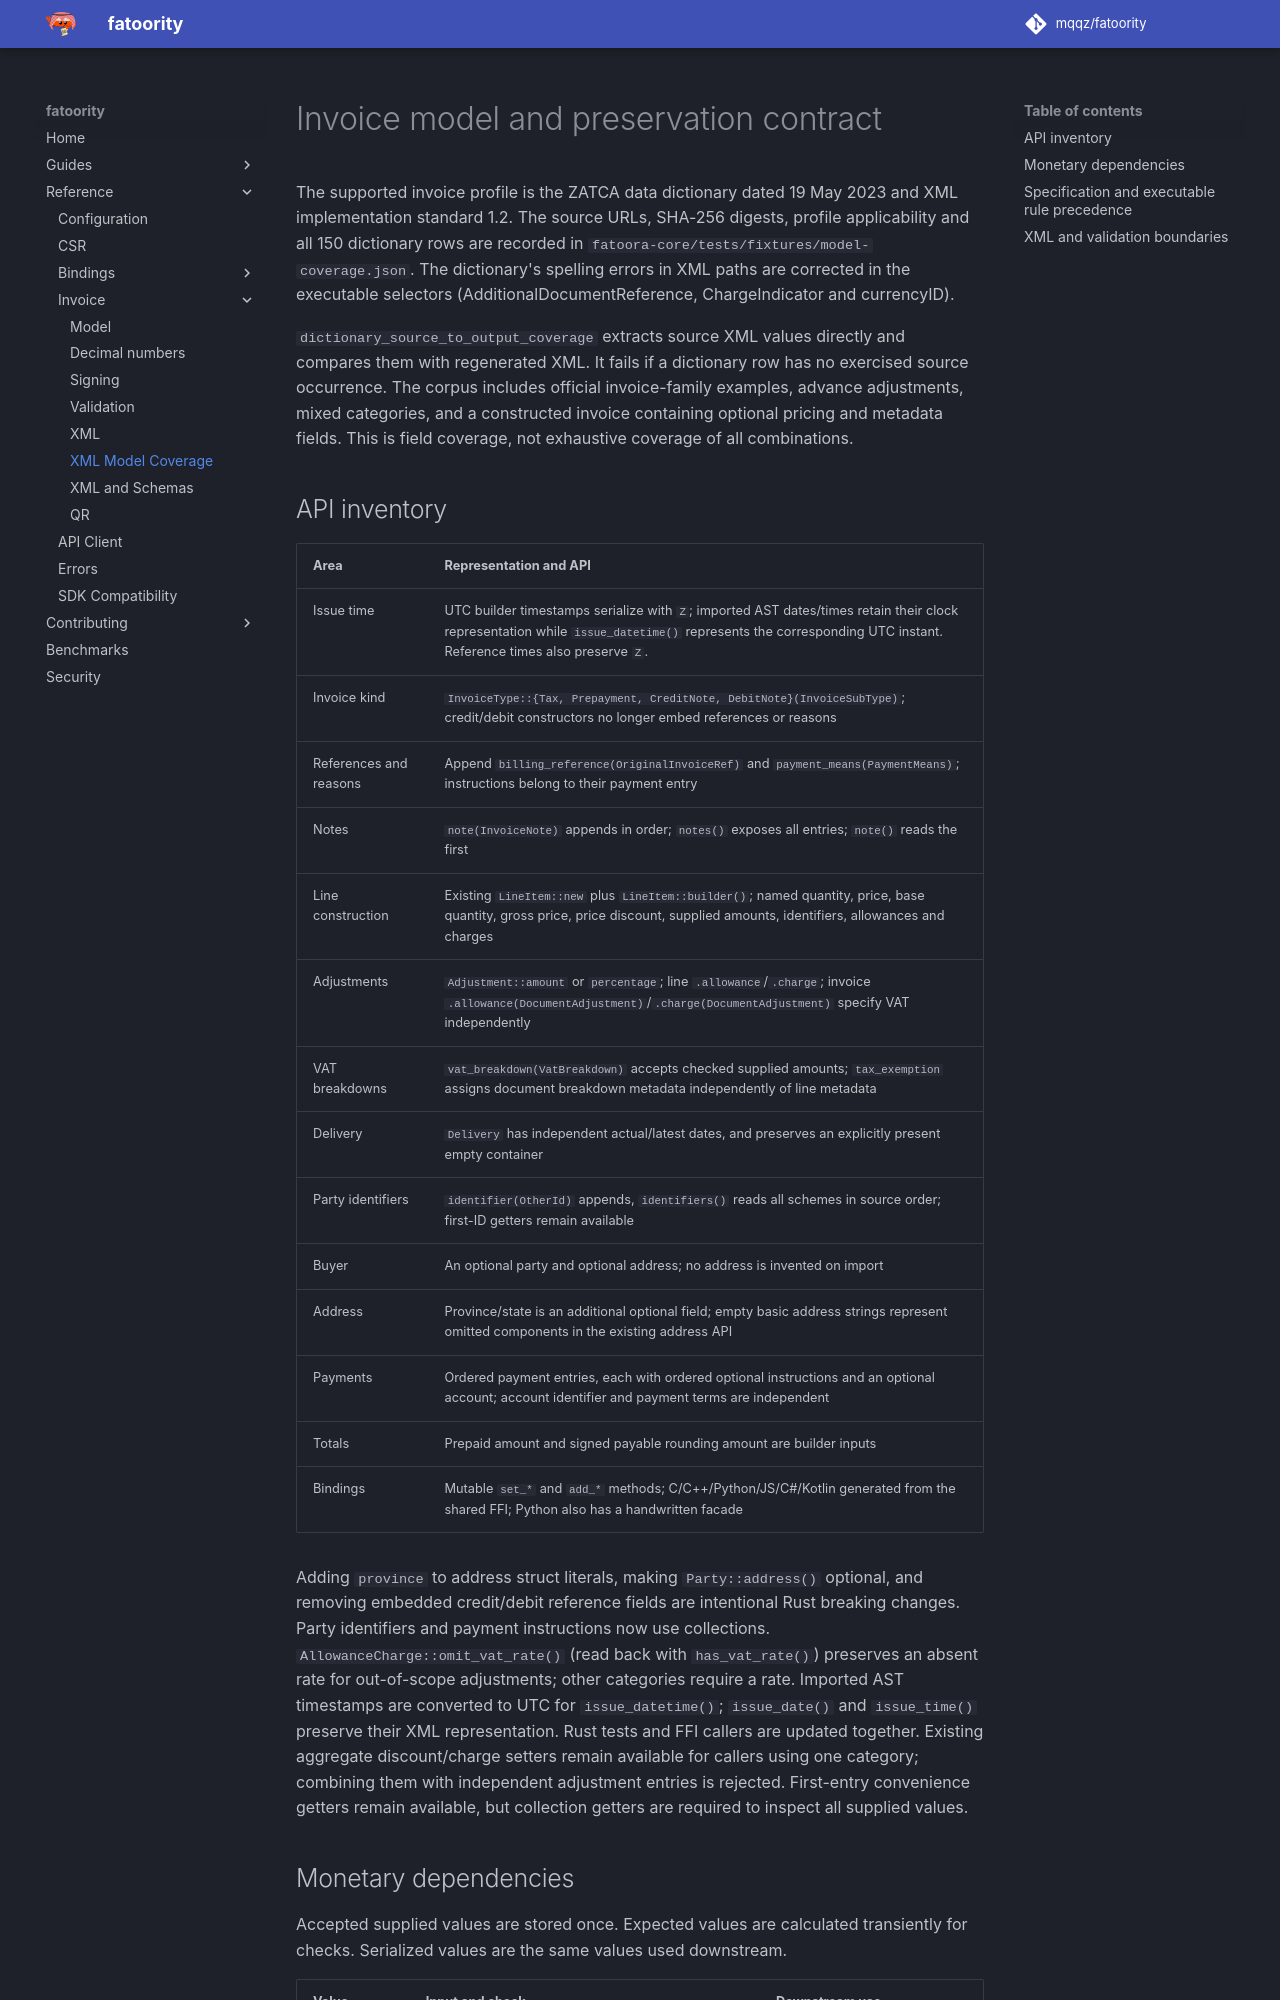

repository: mqqz/fatoority · page: development/invoice-model/index.html · generator: mkdocs

# Invoice model and preservation contract

The supported invoice profile is the ZATCA data dictionary dated 19 May 2023 and XML implementation standard 1.2. The source URLs, SHA-256 digests, profile applicability and all 150 dictionary rows are recorded in `fatoora-core/tests/fixtures/model-coverage.json`. The dictionary's spelling errors in XML paths are corrected in the executable selectors (AdditionalDocumentReference, ChargeIndicator and currencyID).

`dictionary_source_to_output_coverage` extracts source XML values directly and compares them with regenerated XML. It fails if a dictionary row has no exercised source occurrence. The corpus includes official invoice-family examples, advance adjustments, mixed categories, and a constructed invoice containing optional pricing and metadata fields. This is field coverage, not exhaustive coverage of all combinations.

## API inventory

| Area | Representation and API |
| --- | --- |
| Issue time | UTC builder timestamps serialize with `Z`; imported AST dates/times retain their clock representation while `issue_datetime()` represents the corresponding UTC instant. Reference times also preserve `Z`. |
| Invoice kind | `InvoiceType::{Tax, Prepayment, CreditNote, DebitNote}(InvoiceSubType)`; credit/debit constructors no longer embed references or reasons |
| References and reasons | Append `billing_reference(OriginalInvoiceRef)` and `payment_means(PaymentMeans)`; instructions belong to their payment entry |
| Notes | `note(InvoiceNote)` appends in order; `notes()` exposes all entries; `note()` reads the first |
| Line construction | Existing `LineItem::new` plus `LineItem::builder()`; named quantity, price, base quantity, gross price, price discount, supplied amounts, identifiers, allowances and charges |
| Adjustments | `Adjustment::amount` or `percentage`; line `.allowance`/`.charge`; invoice `.allowance(DocumentAdjustment)`/`.charge(DocumentAdjustment)` specify VAT independently |
| VAT breakdowns | `vat_breakdown(VatBreakdown)` accepts checked supplied amounts; `tax_exemption` assigns document breakdown metadata independently of line metadata |
| Delivery | `Delivery` has independent actual/latest dates, and preserves an explicitly present empty container |
| Party identifiers | `identifier(OtherId)` appends, `identifiers()` reads all schemes in source order; first-ID getters remain available |
| Buyer | An optional party and optional address; no address is invented on import |
| Address | Province/state is an additional optional field; empty basic address strings represent omitted components in the existing address API |
| Payments | Ordered payment entries, each with ordered optional instructions and an optional account; account identifier and payment terms are independent |
| Totals | Prepaid amount and signed payable rounding amount are builder inputs |
| Bindings | Mutable `set_*` and `add_*` methods; C/C++/Python/JS/C#/Kotlin generated from the shared FFI; Python also has a handwritten facade |

Adding `province` to address struct literals, making `Party::address()` optional, and removing embedded credit/debit reference fields are intentional Rust breaking changes. Party identifiers and payment instructions now use collections. `AllowanceCharge::omit_vat_rate()` (read back with `has_vat_rate()`) preserves an absent rate for out-of-scope adjustments; other categories require a rate. Imported AST timestamps are converted to UTC for `issue_datetime()`; `issue_date()` and `issue_time()` preserve their XML representation. Rust tests and FFI callers are updated together. Existing aggregate discount/charge setters remain available for callers using one category; combining them with independent adjustment entries is rejected. First-entry convenience getters remain available, but collection getters are required to inspect all supplied values.
